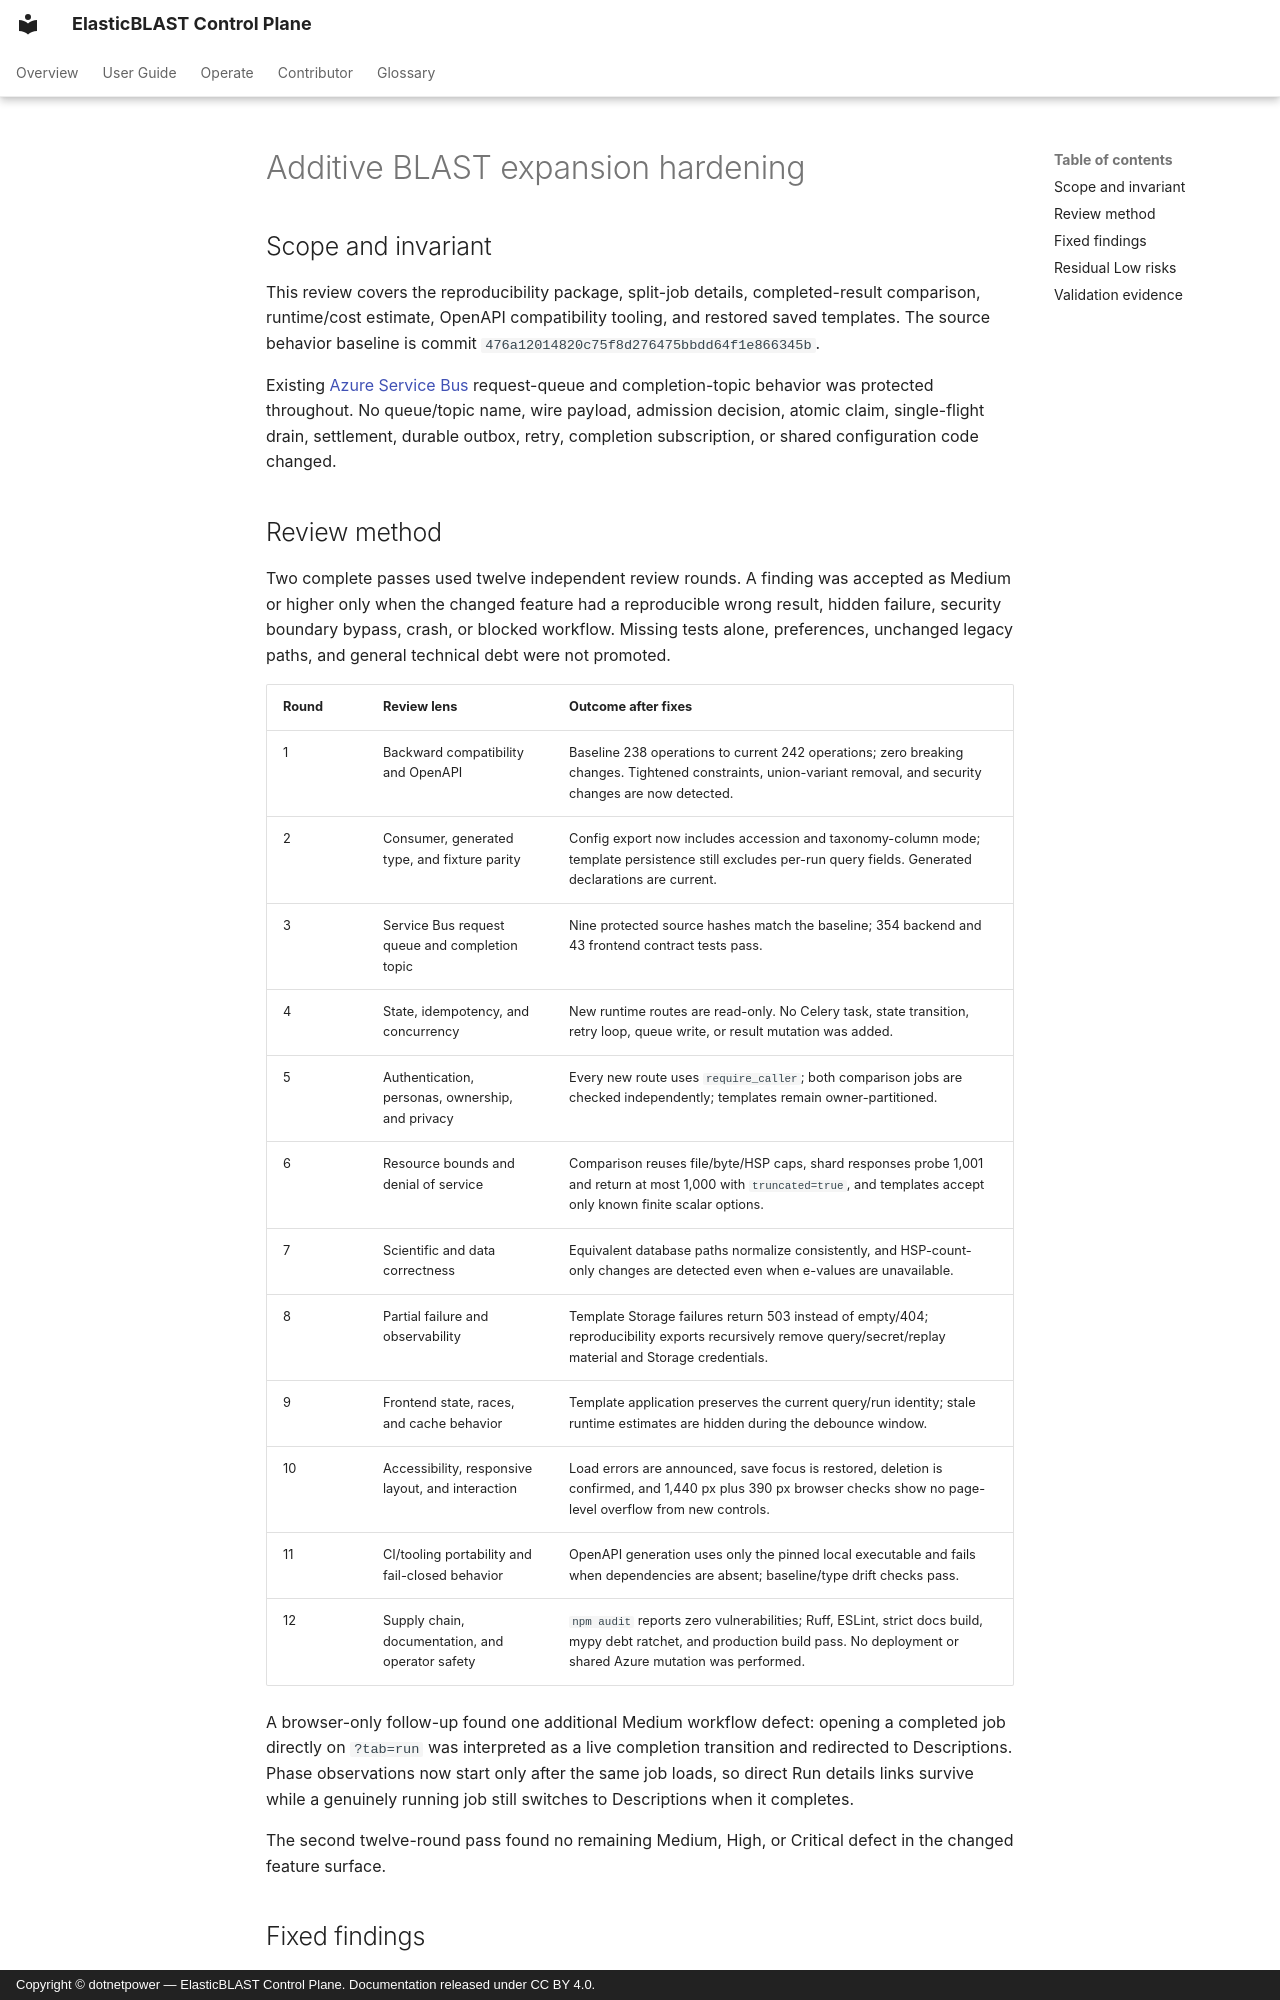

repository: dotnetpower/elb-dashboard · page: features_change/2026-09/2026-09-09-additive-expansion-hardening/index.html · generator: mkdocs · copyright: Copyright © dotnetpower — ElasticBLAST Control Plane. Documentation released under CC BY 4.0.

---
title: Additive BLAST expansion hardening
description: Harden six additive BLAST features through repeated contract, queue, security, scientific, UI, and supply-chain reviews.
tags: [blast, security, contributor]
---

# Additive BLAST expansion hardening

## Scope and invariant

This review covers the reproducibility package, split-job details, completed-result comparison, runtime/cost estimate, OpenAPI compatibility tooling, and restored saved templates. The source behavior baseline is commit `476a12014820c75f8d276475bbdd64f1e866345b`.

Existing [Azure Service Bus](https://learn.microsoft.com/azure/service-bus-messaging/service-bus-messaging-overview) request-queue and completion-topic behavior was protected throughout. No queue/topic name, wire payload, admission decision, atomic claim, single-flight drain, settlement, durable outbox, retry, completion subscription, or shared configuration code changed.
